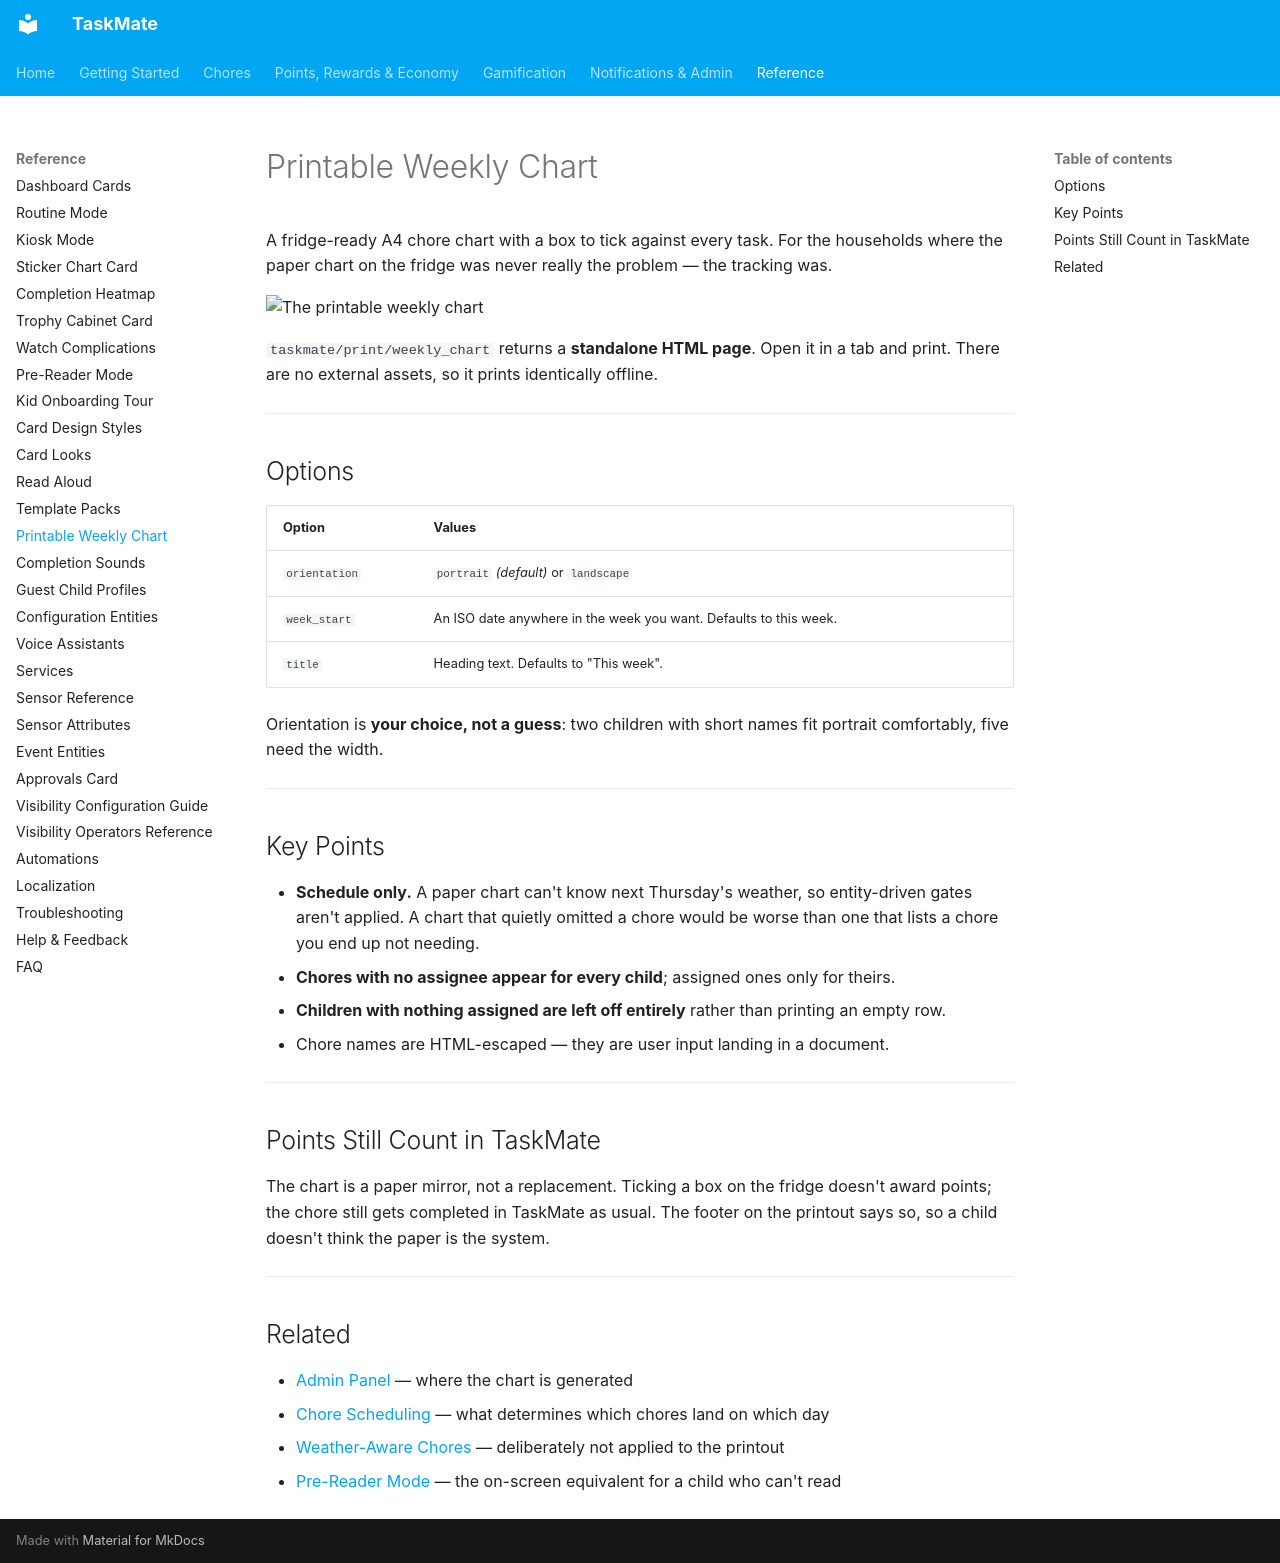

repository: tempus2016/taskmate · page: Printable-Weekly-Chart/index.html · generator: mkdocs

# Printable Weekly Chart

A fridge-ready A4 chore chart with a box to tick against every task. For the households where the paper chart on the fridge was never really the problem — the tracking was.

![The printable weekly chart](images/printable-weekly-chart.png)

`taskmate/print/weekly_chart` returns a **standalone HTML page**. Open it in a tab and print. There are no external assets, so it prints identically offline.

---

## Options

| Option | Values |
|--------|--------|
| `orientation` | `portrait` *(default)* or `landscape` |
| `week_start` | An ISO date anywhere in the week you want. Defaults to this week. |
| `title` | Heading text. Defaults to "This week". |

Orientation is **your choice, not a guess**: two children with short names fit portrait comfortably, five need the width.

---

## Key Points

- **Schedule only.** A paper chart can't know next Thursday's weather, so entity-driven gates aren't applied. A chart that quietly omitted a chore would be worse than one that lists a chore you end up not needing.
- **Chores with no assignee appear for every child**; assigned ones only for theirs.
- **Children with nothing assigned are left off entirely** rather than printing an empty row.
- Chore names are HTML-escaped — they are user input landing in a document.

---

## Points Still Count in TaskMate

The chart is a paper mirror, not a replacement. Ticking a box on the fridge doesn't award points; the chore still gets completed in TaskMate as usual. The footer on the printout says so, so a child doesn't think the paper is the system.

---

## Related

- [Admin Panel](Admin-Panel.md) — where the chart is generated
- [Chore Scheduling](Chore-Scheduling.md) — what determines which chores land on which day
- [Weather-Aware Chores](Weather-Aware-Chores.md) — deliberately not applied to the printout
- [Pre-Reader Mode](Pre-Reader-Mode.md) — the on-screen equivalent for a child who can't read
